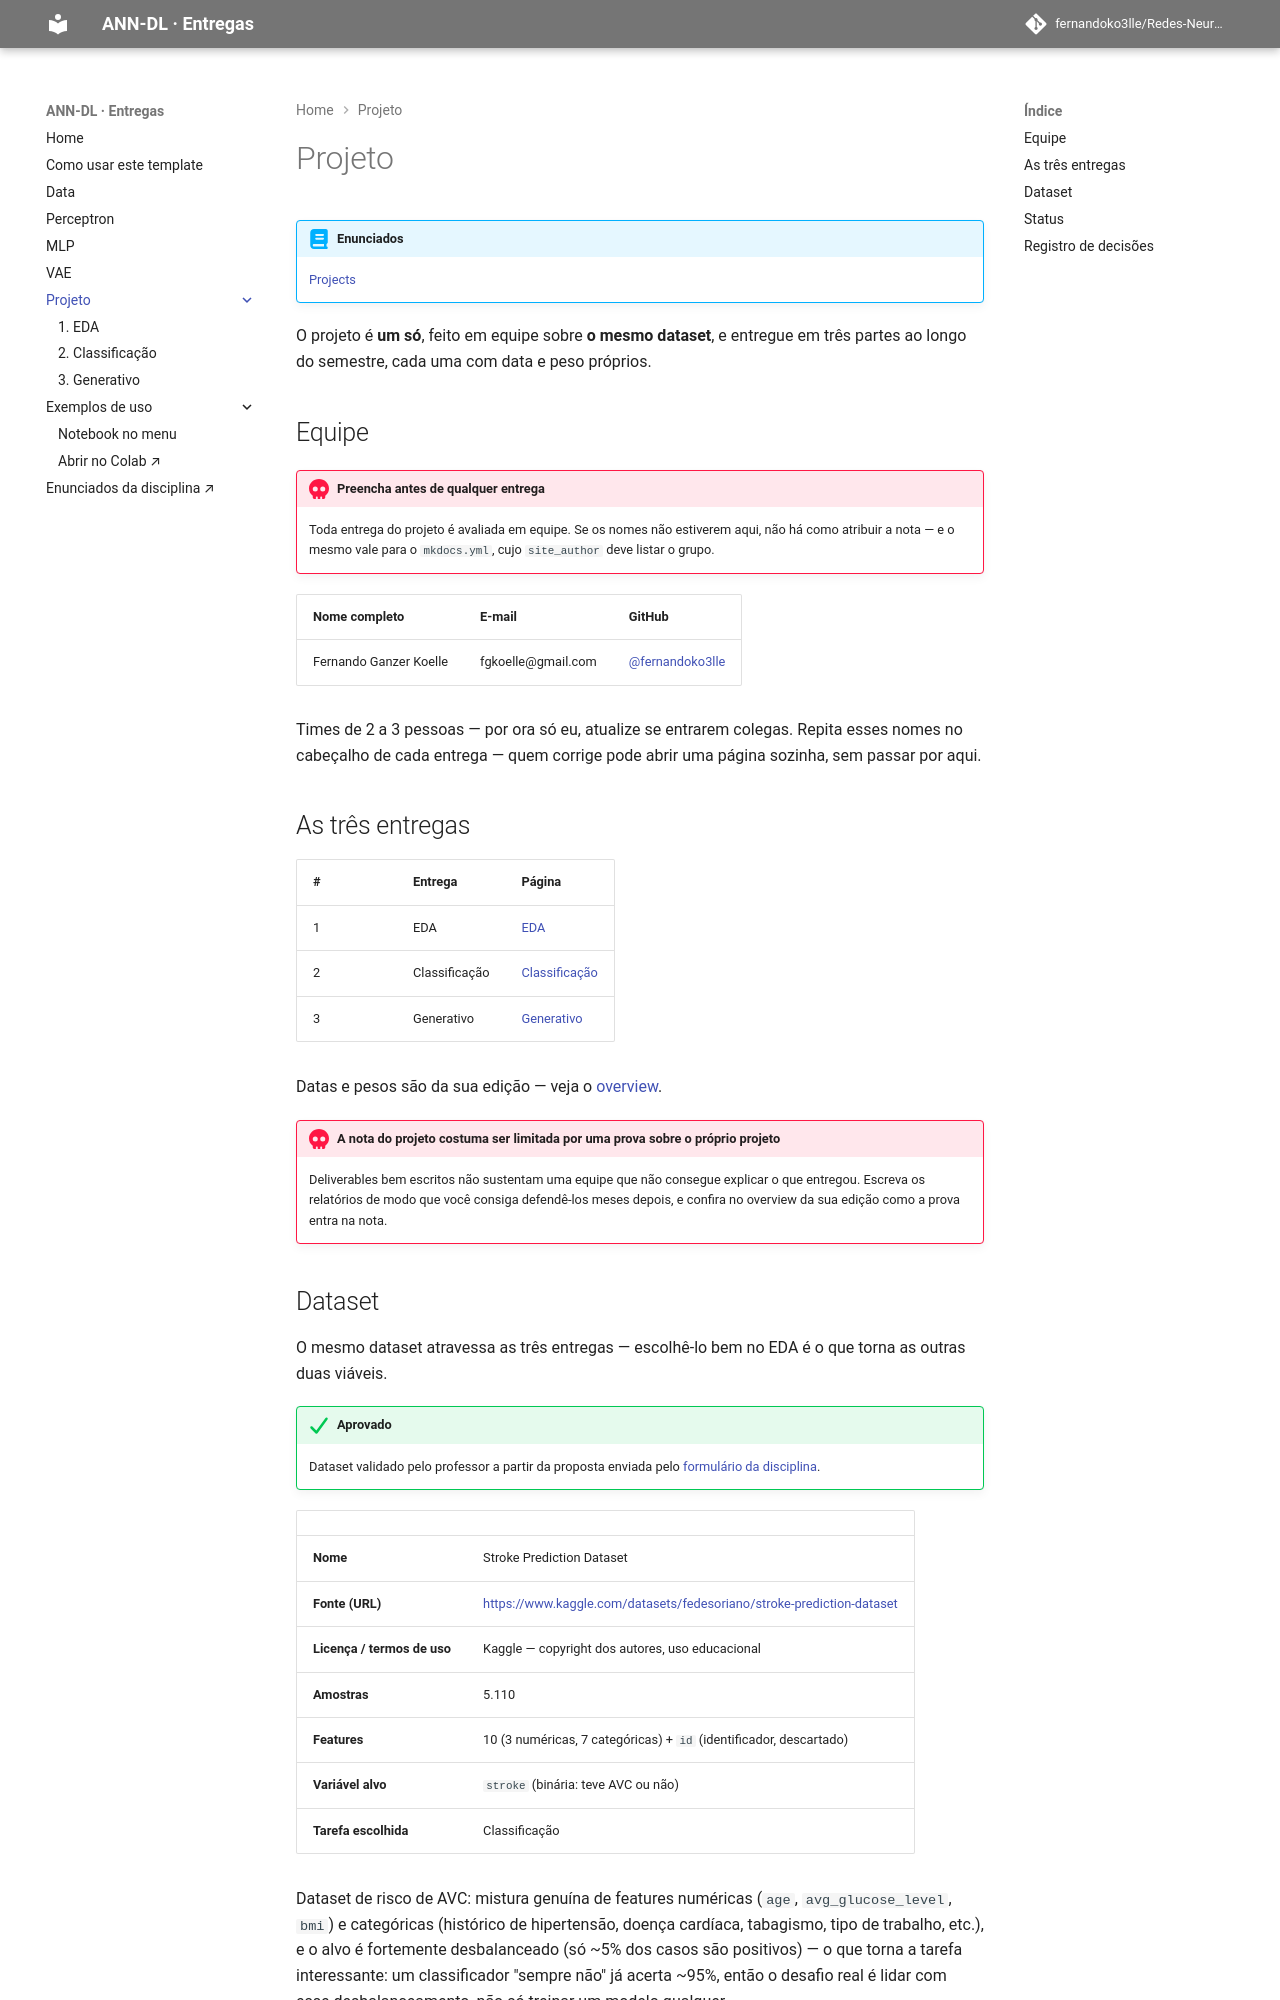

repository: fernandoko3lle/Redes-Neurais_-_DeepLearnig · page: projects/index.html · generator: mkdocs

# Projeto

!!! abstract "Enunciados"

    [Projects](https://insper.github.io/ann-dl/){:target='_blank'}

O projeto é **um só**, feito em equipe sobre **o mesmo dataset**, e entregue em três partes
ao longo do semestre, cada uma com data e peso próprios.

## Equipe

!!! danger "Preencha antes de qualquer entrega"

    Toda entrega do projeto é avaliada em equipe. Se os nomes não estiverem aqui, não há
    como atribuir a nota — e o mesmo vale para o `mkdocs.yml`, cujo `site_author` deve
    listar o grupo.

| Nome completo | E-mail | GitHub |
|---------------|--------|--------|
| Fernando Ganzer Koelle | fgkoelle@gmail.com | [@fernandoko3lle](https://github.com/fernandoko3lle) |

Times de 2 a 3 pessoas — por ora só eu, atualize se entrarem colegas. Repita esses nomes no
cabeçalho de cada entrega — quem corrige pode abrir uma página sozinha, sem passar por aqui.

## As três entregas

| # | Entrega | Página |
|---|---------|--------|
| 1 | EDA | [EDA](eda/index.md) |
| 2 | Classificação | [Classificação](classification/index.md) |
| 3 | Generativo | [Generativo](generative/index.md) |

Datas e pesos são da sua edição — veja o
[overview](https://insper.github.io/ann-dl/){:target='_blank'}.

!!! danger "A nota do projeto costuma ser limitada por uma prova sobre o próprio projeto"

    Deliverables bem escritos não sustentam uma equipe que não consegue explicar o que
    entregou. Escreva os relatórios de modo que você consiga defendê-los meses depois, e
    confira no overview da sua edição como a prova entra na nota.
